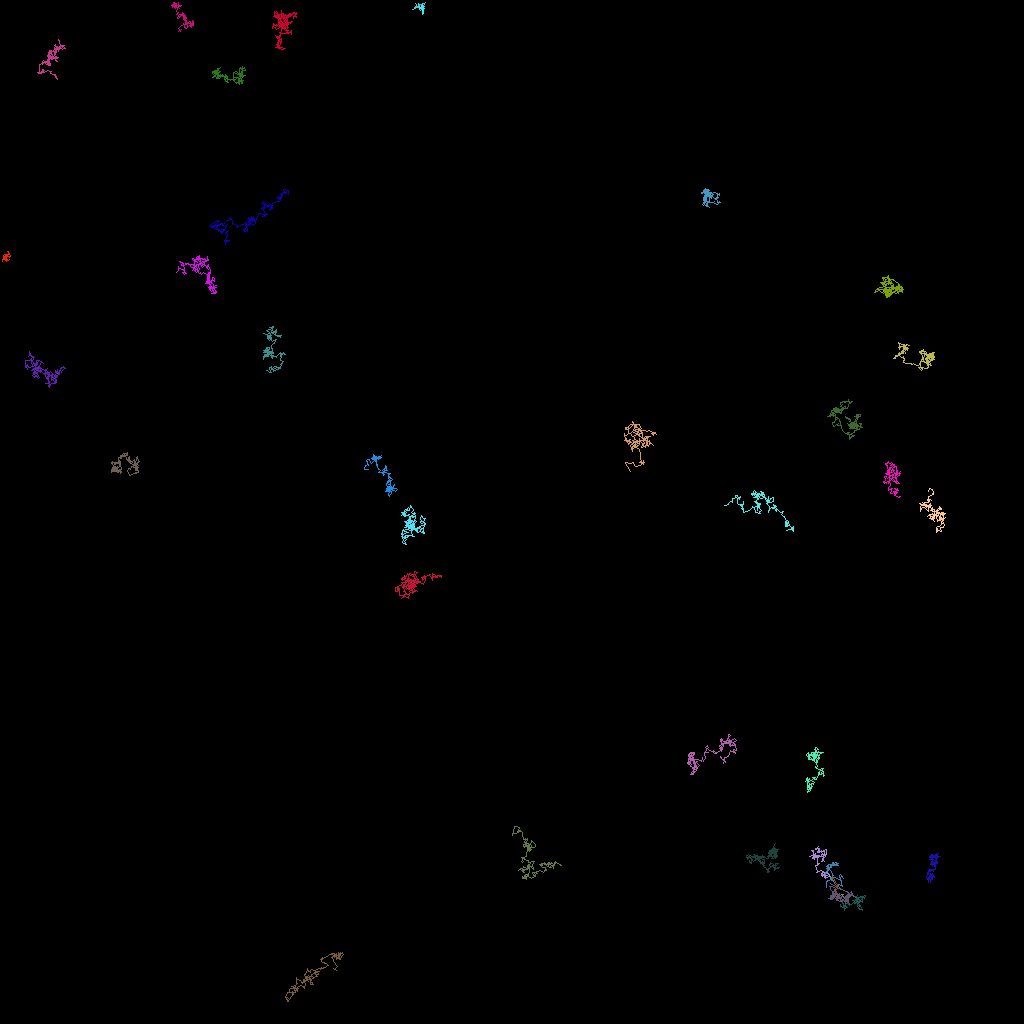

The file beside this chart, header and first rows:
traj_idx, frame, x, y, z
302, 57, 105.6, 110.5, 0.0
301, 55, 52.69, 0.4786, 0.0
301, 56, 52.77, 0.9673, 0.0
301, 57, 52.82, 1.66, 0.0
301, 58, 52.74, 1.752, 0.0
301, 59, 52.76, 1.29, 0.0
301, 60, 52.9, 1.317, 0.0
301, 61, 52.84, 1.061, 0.0
301, 62, 52.99, 0.9641, 0.0
301, 63, 52.69, 0.852, 0.0
301, 64, 52.97, 0.7292, 0.0
301, 65, 52.93, 0.708, 0.0
301, 66, 52.34, 0.4657, 0.0
301, 67, 52.7, 0.5429, 0.0
301, 68, 52.83, 1.018, 0.0
301, 69, 52.53, 1.31, 0.0
301, 70, 52.35, 0.9619, 0.0
301, 71, 52.36, 0.6436, 0.0
301, 72, 52.41, 0.7002, 0.0
301, 73, 52.66, 1.113, 0.0
301, 74, 52.6, 0.9864, 0.0
301, 75, 52.66, 0.9873, 0.0
301, 76, 52.56, 0.8925, 0.0
301, 77, 52.39, 0.898, 0.0
301, 78, 52.3, 0.3963, 0.0
301, 79, 52.23, 0.3317, 0.0
16, 0, 107.1, 111.9, 0.0
16, 1, 106.8, 112, 0.0
16, 2, 107.2, 112.1, 0.0
16, 3, 107, 112.4, 0.0
16, 4, 106.9, 112.5, 0.0
16, 5, 107, 112.5, 0.0
16, 6, 107.1, 112.5, 0.0
16, 7, 107.3, 112.3, 0.0
16, 8, 107.1, 112.2, 0.0
16, 9, 107.1, 112.2, 0.0
16, 10, 107.4, 112.4, 0.0
16, 11, 107.2, 112.2, 0.0
16, 12, 107.1, 112.5, 0.0
16, 13, 107.3, 112.9, 0.0
16, 14, 107.6, 112.3, 0.0
16, 15, 107.9, 112.1, 0.0
16, 16, 108, 112.2, 0.0
16, 17, 108.1, 111.9, 0.0
16, 18, 107.7, 112.1, 0.0
16, 19, 107.2, 112.2, 0.0
16, 20, 107.6, 112, 0.0
16, 21, 107.7, 112.4, 0.0
16, 22, 107.7, 112.8, 0.0
16, 23, 107.6, 112.6, 0.0
16, 24, 107.4, 112.4, 0.0
16, 25, 107.4, 112.4, 0.0
16, 26, 107.3, 112.7, 0.0
16, 27, 107.2, 112.9, 0.0
16, 28, 107.1, 112.9, 0.0
16, 29, 107.2, 112.9, 0.0
16, 30, 107.4, 113, 0.0
16, 31, 107.4, 113.3, 0.0
16, 32, 107.1, 113, 0.0
16, 33, 107.3, 113.5, 0.0
... 5,572 more rows
